Labelled photos from "train-20240112T210350Z-001", an image-classification folder in jayogl/INFO4000. The possible labels are: covid, normal.

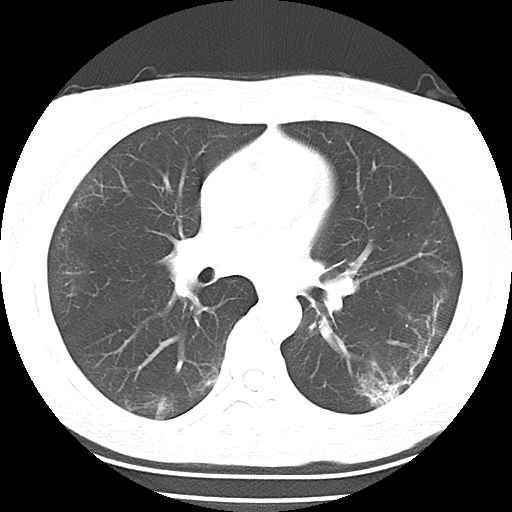
Label: covid

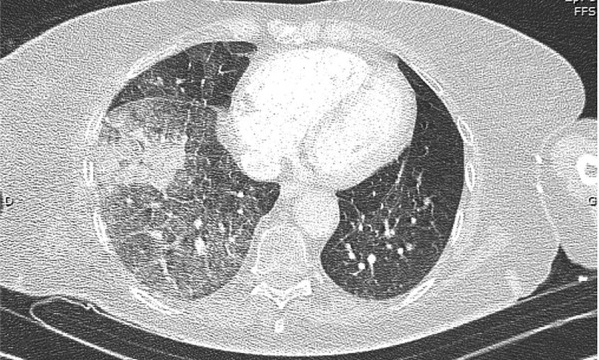
Label: normal

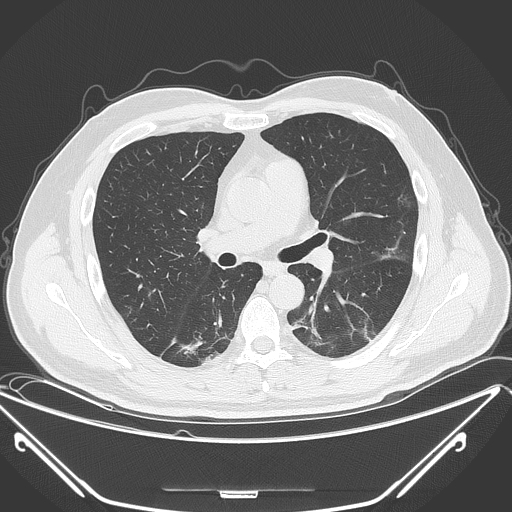
Label: covid

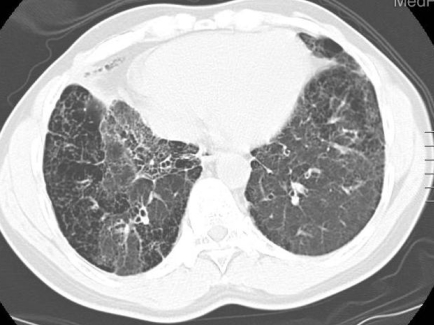
Label: normal
